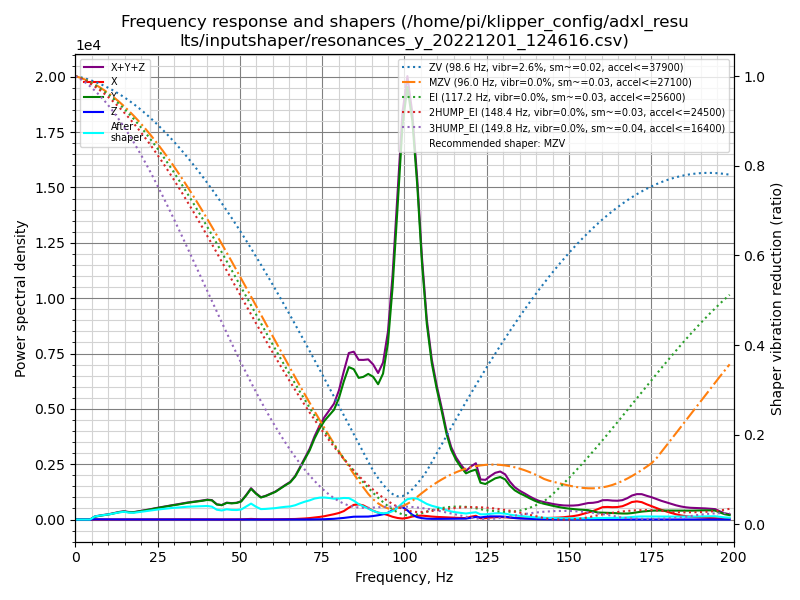

Source data for this figure (header and first rows):
freq, psd_x, psd_y, psd_z, psd_xyz
0.0, 1.693e+01, 2.888e+02, 1.289e+01, 3.187e+02
1.5, 2.480e+01, 1.741e+02, 5.689e+01, 2.558e+02
3.0, 2.081e+01, 2.415e+01, 6.437e+01, 1.093e+02
4.5, 2.334e+01, 1.745e+02, 6.372e+01, 2.616e+02
5.9, 3.173e+01, 7.356e+02, 6.537e+01, 8.327e+02
7.4, 3.616e+01, 1.263e+03, 6.582e+01, 1.365e+03
8.9, 4.317e+01, 1.822e+03, 6.205e+01, 1.927e+03
10.4, 5.177e+01, 2.496e+03, 5.980e+01, 2.607e+03
11.9, 6.573e+01, 3.402e+03, 6.517e+01, 3.533e+03
13.4, 8.105e+01, 4.506e+03, 7.179e+01, 4.658e+03
14.8, 1.023e+02, 5.389e+03, 7.996e+01, 5.572e+03
16.3, 1.287e+02, 5.395e+03, 8.013e+01, 5.604e+03
17.8, 1.153e+02, 5.851e+03, 6.886e+01, 6.035e+03
19.3, 1.216e+02, 7.056e+03, 6.197e+01, 7.240e+03
20.8, 1.536e+02, 8.436e+03, 6.177e+01, 8.652e+03
22.3, 1.925e+02, 9.910e+03, 6.166e+01, 1.016e+04
23.7, 2.266e+02, 1.151e+04, 6.248e+01, 1.180e+04
25.2, 2.293e+02, 1.331e+04, 6.847e+01, 1.361e+04
26.7, 2.202e+02, 1.518e+04, 6.587e+01, 1.547e+04
28.2, 2.490e+02, 1.721e+04, 6.459e+01, 1.752e+04
29.7, 2.808e+02, 1.926e+04, 6.650e+01, 1.961e+04
31.2, 3.173e+02, 2.123e+04, 6.583e+01, 2.162e+04
32.6, 3.385e+02, 2.345e+04, 6.575e+01, 2.386e+04
34.1, 3.624e+02, 2.588e+04, 7.078e+01, 2.632e+04
35.6, 3.806e+02, 2.810e+04, 7.036e+01, 2.855e+04
37.1, 4.011e+02, 3.034e+04, 6.538e+01, 3.081e+04
38.6, 4.271e+02, 3.282e+04, 6.652e+01, 3.332e+04
40.1, 4.539e+02, 3.563e+04, 6.132e+01, 3.615e+04
41.5, 4.425e+02, 3.603e+04, 6.189e+01, 3.654e+04
43.0, 2.842e+02, 2.932e+04, 6.267e+01, 2.967e+04
44.5, 2.700e+02, 2.891e+04, 6.298e+01, 2.924e+04
46.0, 3.835e+02, 3.468e+04, 6.627e+01, 3.513e+04
47.5, 3.584e+02, 3.486e+04, 6.756e+01, 3.529e+04
49.0, 3.836e+02, 3.678e+04, 6.926e+01, 3.723e+04
50.4, 4.805e+02, 4.120e+04, 7.865e+01, 4.176e+04
51.9, 9.670e+02, 5.644e+04, 9.358e+01, 5.750e+04
53.4, 1.523e+03, 7.423e+04, 9.823e+01, 7.585e+04
54.9, 1.057e+03, 6.414e+04, 8.314e+01, 6.528e+04
56.4, 6.169e+02, 5.627e+04, 8.010e+01, 5.696e+04
57.9, 5.807e+02, 6.175e+04, 7.866e+01, 6.241e+04
59.3, 6.665e+02, 6.842e+04, 9.644e+01, 6.918e+04
60.8, 7.801e+02, 7.613e+04, 1.257e+02, 7.704e+04
62.3, 9.209e+02, 8.725e+04, 1.441e+02, 8.831e+04
63.8, 1.072e+03, 9.867e+04, 1.603e+02, 9.990e+04
65.3, 1.316e+03, 1.098e+05, 1.772e+02, 1.113e+05
66.8, 1.705e+03, 1.297e+05, 2.151e+02, 1.316e+05
68.2, 2.375e+03, 1.577e+05, 2.424e+02, 1.604e+05
69.7, 3.371e+03, 1.898e+05, 3.106e+02, 1.935e+05
71.2, 4.742e+03, 2.228e+05, 4.362e+02, 2.279e+05
72.7, 6.639e+03, 2.667e+05, 6.149e+02, 2.740e+05
74.2, 8.781e+03, 3.050e+05, 8.305e+02, 3.146e+05
75.7, 1.149e+04, 3.381e+05, 1.145e+03, 3.508e+05
77.1, 1.502e+04, 3.631e+05, 1.661e+03, 3.798e+05
78.6, 1.898e+04, 3.901e+05, 2.625e+03, 4.117e+05
80.1, 2.377e+04, 4.400e+05, 4.167e+03, 4.679e+05
81.6, 3.133e+04, 5.104e+05, 6.055e+03, 5.478e+05
83.1, 4.438e+04, 5.729e+05, 8.523e+03, 6.258e+05
84.6, 5.610e+04, 5.752e+05, 1.084e+04, 6.422e+05
86.1, 5.889e+04, 5.516e+05, 1.126e+04, 6.218e+05
87.5, 5.598e+04, 5.645e+05, 1.130e+04, 6.317e+05
... 75 more rows
